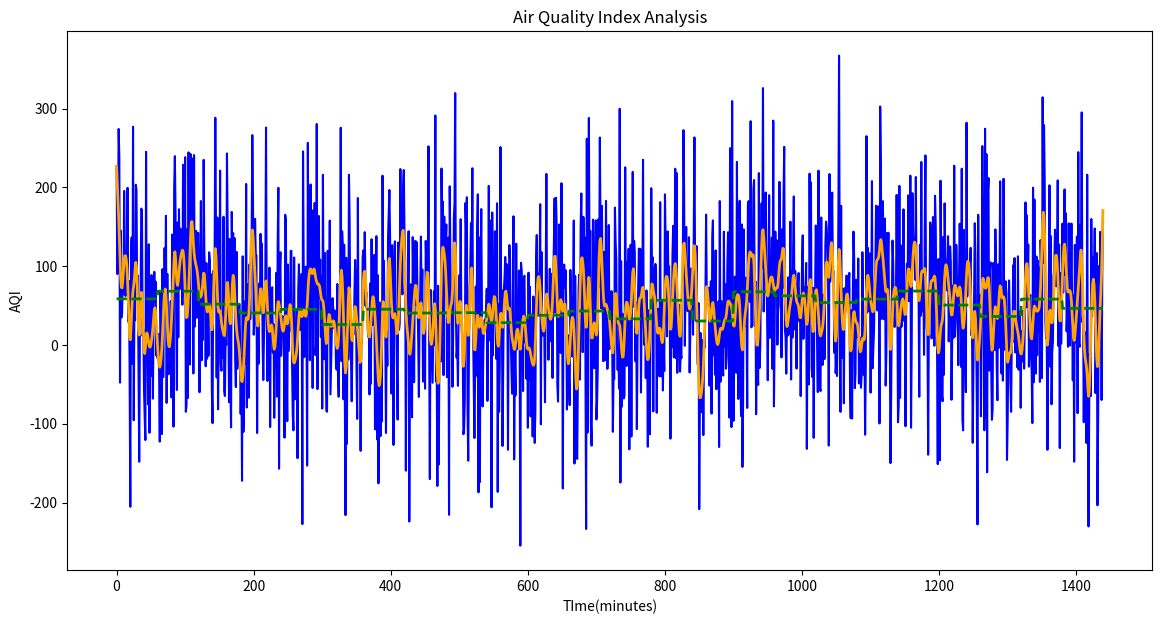

Generate this figure with matplotlib:
#!/usr/bin/env python
# coding: utf-8

# In[18]:


import numpy as np
import matplotlib.pyplot as plt
from scipy.signal import butter,filtfilt

np.random.seed(0)
aqi = np.random.normal(loc=50,scale=100,size=1440)

def apply_low_pass_filter(data, cutoff=0.1,fs=1.0,order=2):
    nyquist = 0.5*fs
    normal_cutoff = cutoff/nyquist
    b, a = butter(order, normal_cutoff, btype='low', analog=False)
    y = filtfilt(b, a, data)
    return y

smoothed_aqi = apply_low_pass_filter(aqi)
hourly_averages = np.mean(smoothed_aqi.reshape(-1, 60), axis=1)
hourly_aqi = np.repeat(hourly_averages, 60)

plt.figure(figsize=(14, 7))
plt.plot(aqi,label="Original Noisy AQI",color="blue")

plt.plot(smoothed_aqi,label="Smoothed AQI",linewidth=2,color="orange")
plt.plot(hourly_aqi,label="Hourly AQI",linestyle="--",linewidth=2,color="green")

thershold = 100
exceed_indices = np.where(smoothed_aqi>thershold)[0]

for i in range(len(exceed_indices)-15):
    if exceed_indices[i+15]-exceed_indices[i]==15:
        plt.plot(exceed_indices[i],exceed_indices[i+15],color="red",alpha=0.5)
plt.xlabel("TIme(minutes)")
plt.ylabel("AQI")
plt.title("Air Quality Index Analysis")
plt.show()


    


# In[ ]:





# In[ ]:




